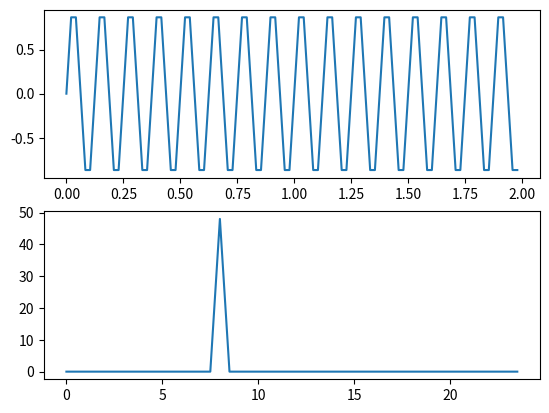

The script that saved this image:
# -*- coding: utf-8 -*-
"""
Created on Thu Jun  3 15:29:54 2021

[redacted]
"""

import numpy as np
import matplotlib.pyplot as plt
from scipy.fftpack import fft

Amp = 1
freq = 8
freqs = 48
phip = 0
tiempo = 2 
lista = []
herzio = []
umbral = 40

def sin_wave(A, f, fs, phi, t):
    '''
    : Params A: Amplitud
         : params f: Frecuencia de señal
         : Params fs: Frecuencia de muestreo
         : Params phi: fase
         : params t: longitud de tiempo
    '''
    # Si la longitud de la serie de tiempo es T = 1S, 
    # Frecuencia de muestreo FS = 1000 Hz, intervalo de tiempo de muestreo TS = 1 / FS = 0.001S
    # Para los puntos de muestreo de la secuencia de tiempo es n = t / t ts = 1 / 0,001 = 1000, hay 1000 puntos, cada intervalo de punto es TS
    Ts = 1/fs
    n = t / Ts
    n = np.arange(n)
    y = A*np.sin(2*np.pi*f*n*Ts + phi*(np.pi/180))
    return y

señal = sin_wave(Amp, freq, freqs, phip, tiempo)
largo = len(señal)
ejex = np.arange(0, tiempo, 1/freqs)

transf = fft(señal)
largo
frecuencias = np.arange(0, freqs, (freqs/largo))

for i in range(freqs):
    lista.append(transf[i])
    herzio.append(frecuencias[i])
    
a = np.array(lista)
lista.append(1)

for i in range(len(lista)): #codigo para detecta maximos sobre umbrales
    #print(abs(lista[i]), abs(lista[i+1]), abs(lista[i+2]))
    if abs(lista[i+2]) ==1:
        break
    if abs(lista[i+1]) > abs(lista[i]) and abs(lista[i+1]) >= abs(lista[i+2]) and abs(lista[i+1]) > umbral:
        print(f"hay un maximo en {frecuencias[i+1]} hz")
    
plt.figure()
plt.subplot(211)
plt.plot(ejex, señal)

plt.subplot(212)
plt.plot(herzio, abs(a))
plt.show()